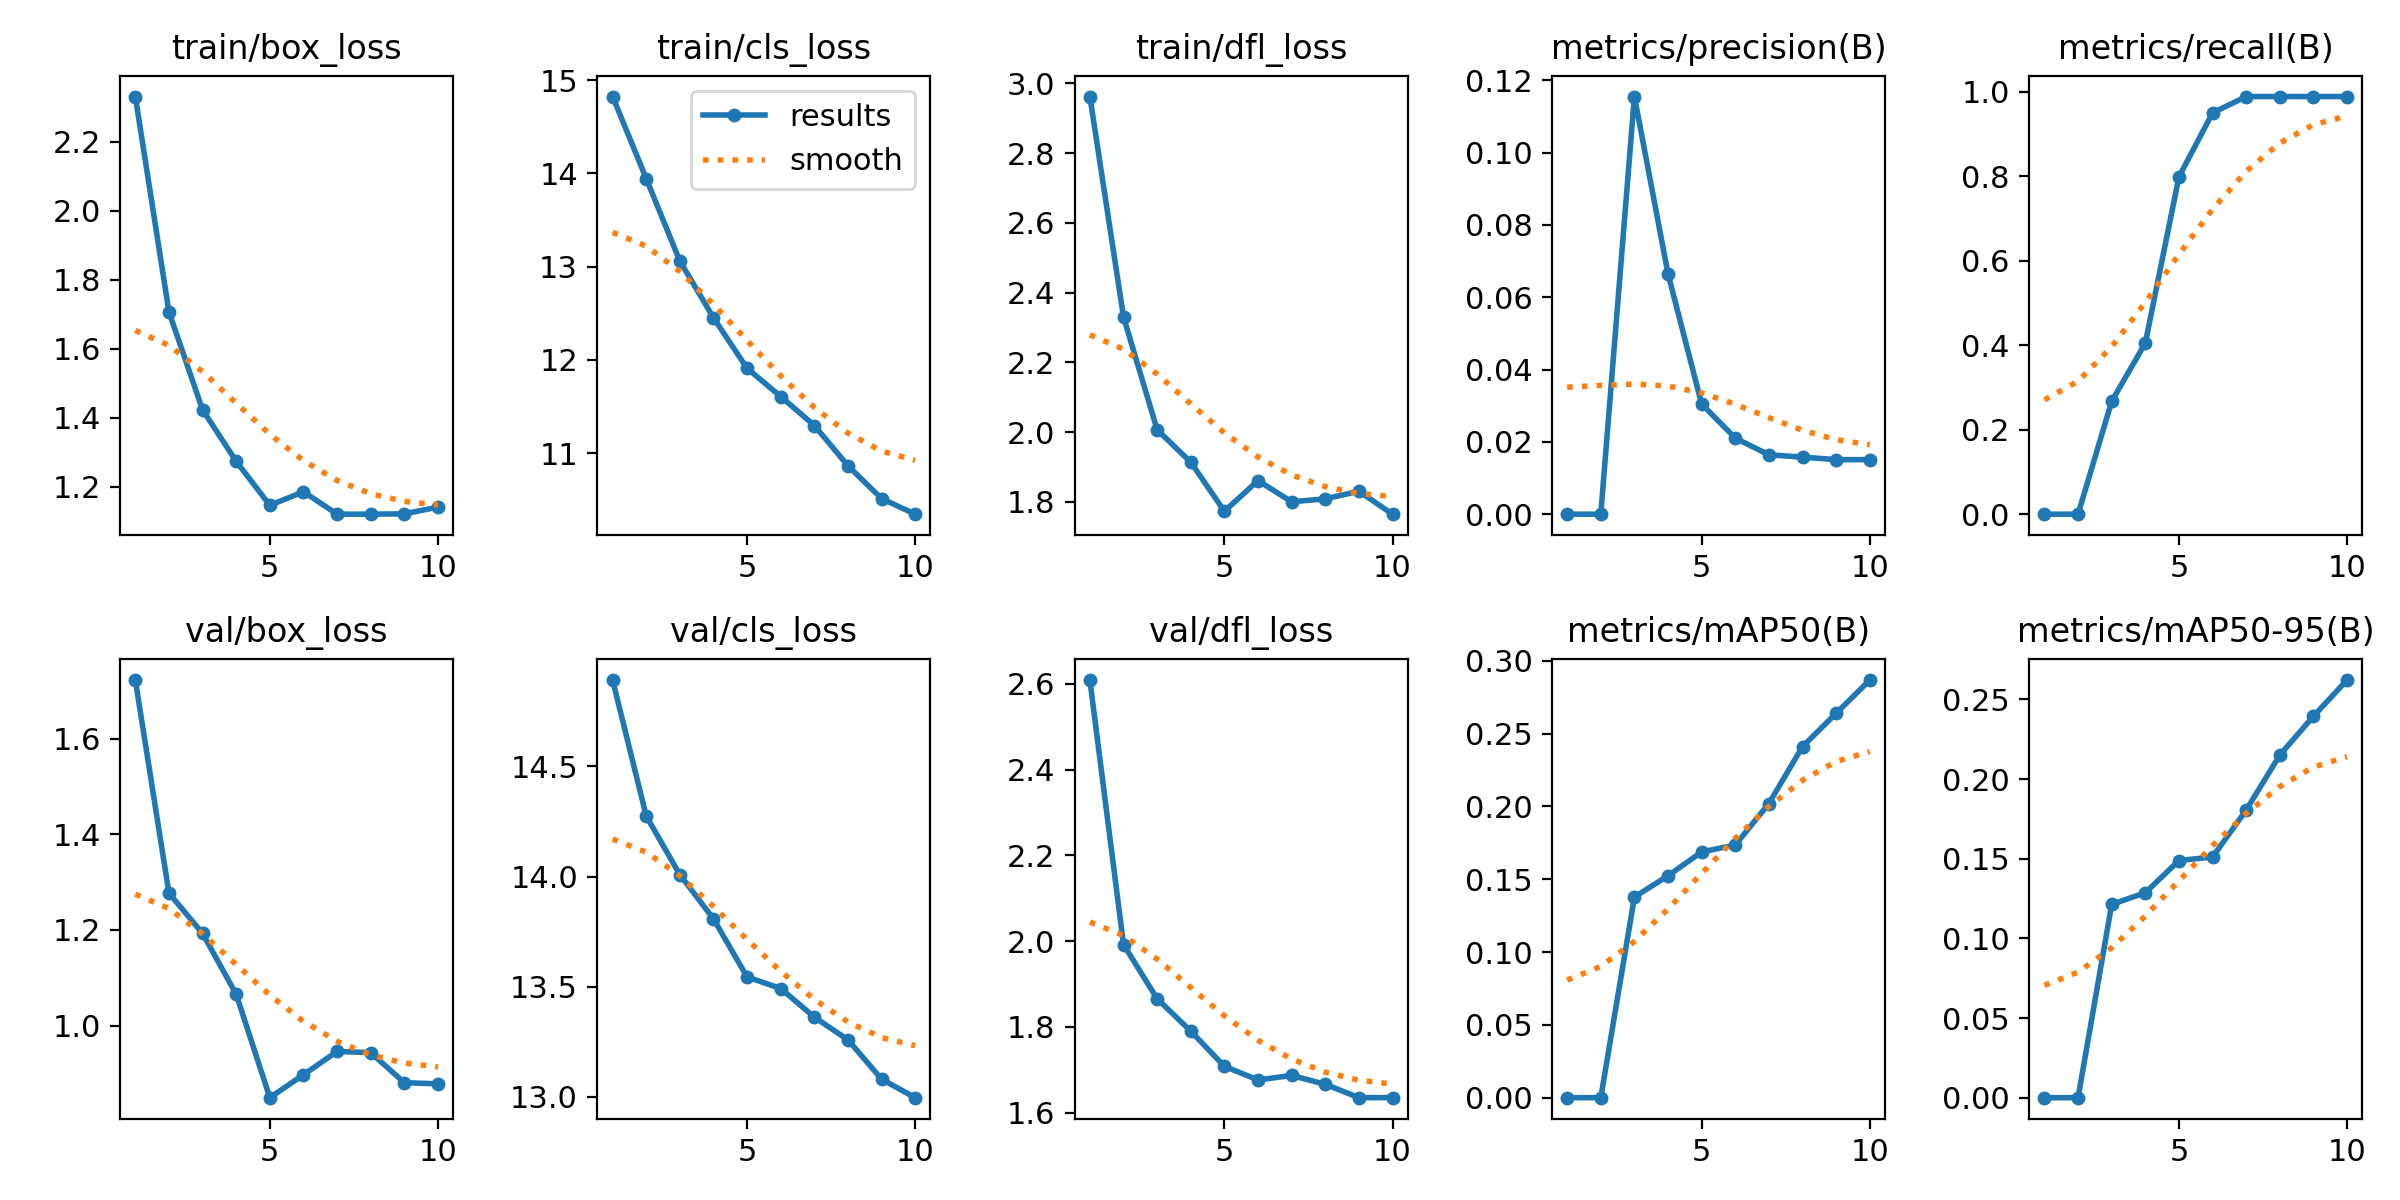

Data behind this chart, as committed beside it:
epoch, time, train/box_loss, train/cls_loss, train/dfl_loss, metrics/precision(B), metrics/recall(B), metrics/mAP50(B), metrics/mAP50-95(B), val/box_loss, val/cls_loss, val/dfl_loss, lr/pg0, lr/pg1, lr/pg2
1, 18.93, 2.332, 14.82, 2.962, 0, 0, 0, 0, 1.723, 14.89, 2.609, 2.352e-05, 2.352e-05, 2.352e-05
2, 36.68, 1.707, 13.95, 2.33, 0, 0, 0, 0, 1.277, 14.27, 1.992, 4.76809e-05, 4.76809e-05, 4.76809e-05
3, 55.77, 1.423, 13.06, 2.007, 0.1155, 0.2671, 0.1377, 0.1213, 1.193, 14.01, 1.866, 6.60206e-05, 6.60206e-05, 6.60206e-05
4, 74.62, 1.274, 12.45, 1.914, 0.06643, 0.4052, 0.1524, 0.1286, 1.065, 13.81, 1.79, 7.85392e-05, 7.85392e-05, 7.85392e-05
5, 94.3, 1.146, 11.91, 1.773, 0.03045, 0.7986, 0.1687, 0.1488, 0.8492, 13.54, 1.708, 8.52365e-05, 8.52365e-05, 8.52365e-05
6, 112.6, 1.185, 11.61, 1.861, 0.02103, 0.9503, 0.1735, 0.1511, 0.8972, 13.49, 1.677, 8.61126e-05, 8.61126e-05, 8.61126e-05
7, 131.7, 1.121, 11.3, 1.8, 0.01642, 0.9889, 0.2019, 0.1805, 0.9459, 13.36, 1.687, 8.11675e-05, 8.11675e-05, 8.11675e-05
8, 150.9, 1.12, 10.86, 1.809, 0.01577, 0.9889, 0.241, 0.215, 0.9434, 13.26, 1.666, 7.04012e-05, 7.04012e-05, 7.04012e-05
9, 174.3, 1.121, 10.51, 1.831, 0.01508, 0.9889, 0.2639, 0.2394, 0.8805, 13.08, 1.635, 5.38138e-05, 5.38138e-05, 5.38138e-05
10, 192.8, 1.141, 10.35, 1.765, 0.01507, 0.9889, 0.2867, 0.2621, 0.8781, 13, 1.635, 3.14051e-05, 3.14051e-05, 3.14051e-05
